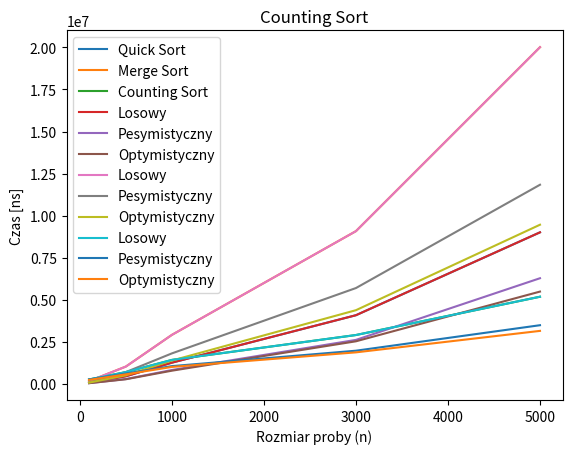

Write Python code to recreate this figure.
# [redacted]
# Algorytmy i Struktury Danych
# 16.03.2023 r.
"""Algorytmy Sortowania"""

import sys
import numpy as np
import time as tm
import matplotlib.pyplot as plot


def checkArray(arr):
    """Sprawdza czy w szeregu testowym łączone są liczby z tekstem"""
    hasNonNumeric = False
    for element in arr:
        if isinstance(element, str):
            hasNonNumeric = True
        elif not isinstance(element, (int, float)):
            print("Error: Cannot compare strings with numbers")
            sys.exit()
        elif hasNonNumeric:
            print("Error: Cannot compare strings with numbers")
            sys.exit()

def quickSort(arr):
    if len(arr) <= 1:
        return arr

    pivot = arr[len(arr) // 2]

    left, middle, right = [], [], []
    for x in arr:
        if x < pivot:
            left.append(x)
        elif x == pivot:
            middle.append(x)
        else:
            right.append(x)
    
    return quickSort(left) + middle + quickSort(right)


def mergeSort(arr):
    # print(arr)
    if len(arr) <= 1:
        return arr
    middle = len(arr) // 2
    left = arr[0:middle]
    right = arr[middle:]

    lSort = mergeSort(left)
    rSort = mergeSort(right)
    
    return merge(lSort, rSort)


def merge(lArr, rArr):
    debug = False
    mergedArr = []
    i = 0
    j = 0
    if debug:
        print("{}{}".format("LEFT SIDE: ", lArr))
        print("{}{}".format("RIGHT SIDE: ", rArr))
    while i < len(lArr) and j < len(rArr):
        if lArr[i] <= rArr[j]:
            mergedArr.append(lArr[i])
            i += 1
        else:
            mergedArr.append(rArr[j])
            j += 1

    if debug:
        print(mergedArr)
    if i < len(lArr):
        mergedArr.extend(lArr[i:])
    elif j < len(rArr):
        mergedArr.extend(rArr[j:])

    return mergedArr


def countingSort(arr):
    maxElement = max(arr)
    length = len(arr)
    countArr = [0] * (maxElement + 1)
    outputArr = [0] * len(arr)

    for i in range(0, length):
        countArr[arr[i]] += 1

    countArr[0] = 0
    for i in range(1, maxElement + 1):
        countArr[i] += countArr[i-1]

    for i in range(length):
        outputArr[countArr[arr[i]]-1] = arr[i]
        countArr[arr[i]] -= 1

    return outputArr


def timeKeep(func, tSet, label):
    """Wykonuje pojedynczy pomiar"""
    start = tm.perf_counter_ns()
    temp = func(tSet)
    stop = tm.perf_counter_ns()
    time = (stop - start)
    #print("{}{}{}{}".format(label, " posortowany: ", func(tSet), "\n"))
    return time


def timeTest(func, set, label):
    """Przeprowadza serie pomiarow"""
    timeMeasure = [0, 0, 0, 0, 0]
    testedFunction = func
    meanComponent = 0
     #print('{}{}'.format("SET: ", set))
    for i in range(len(n)):
        for j in range(100):
            meanComponent += timeKeep(testedFunction, set[i], label)
            timeMeasure[i] = meanComponent / 100
    # print(timeMeasure)
    return timeMeasure


def scorePlot(score, n, tag):
    """Tworzy ploty dla poszczegolnych algorytmow"""
    XP = n
    YP = score
    plot.plot(XP, YP, label=tag)


n = [100, 500, 1000, 3000, 5000]
#n = [10, 50, 100, 300, 500]


labels = ["Quick Sort", "Merge Sort", "Counting Sort"]

testSet = [[]] * len(n)
for i in range(len(n)):
    testSet[i] = np.random.randint(0, 5000, n[i])
print(testSet[0])
scores = [timeTest(quickSort, testSet, labels[0]), timeTest(mergeSort, testSet, labels[1]), timeTest(countingSort, testSet, labels[2])]

for i in range(len(n)):
    testSet[i] = countingSort(testSet[i])
scoresOptim = [timeTest(quickSort, testSet, labels[0]), timeTest(mergeSort, testSet, labels[1]),
          timeTest(countingSort, testSet, labels[2])]

for i in range(len(n)):
    testSet[i] = sorted(testSet[i], reverse=True)
    print(testSet[i])
scoresPess = [timeTest(quickSort, testSet, labels[0]), timeTest(mergeSort, testSet, labels[1]),
          timeTest(countingSort, testSet, labels[2])]

for i in range(0, 3):
    scorePlot(scores[i], n, labels[i])

plot.xlabel('Rozmiar proby (n)')
plot.ylabel('Czas [ns]')
plot.legend()
plot.show()
for i in range(0, 3):
    plot.plot(n, scores[i], label='Losowy')
    plot.plot(n, scoresPess[i], label='Pesymistyczny')
    plot.plot(n, scoresOptim[i], label='Optymistyczny')
    plot.legend()
    plot.title(labels[i])
    plot.xlabel('Rozmiar proby (n)')
    plot.ylabel('Czas [ns]')
    plot.show()
